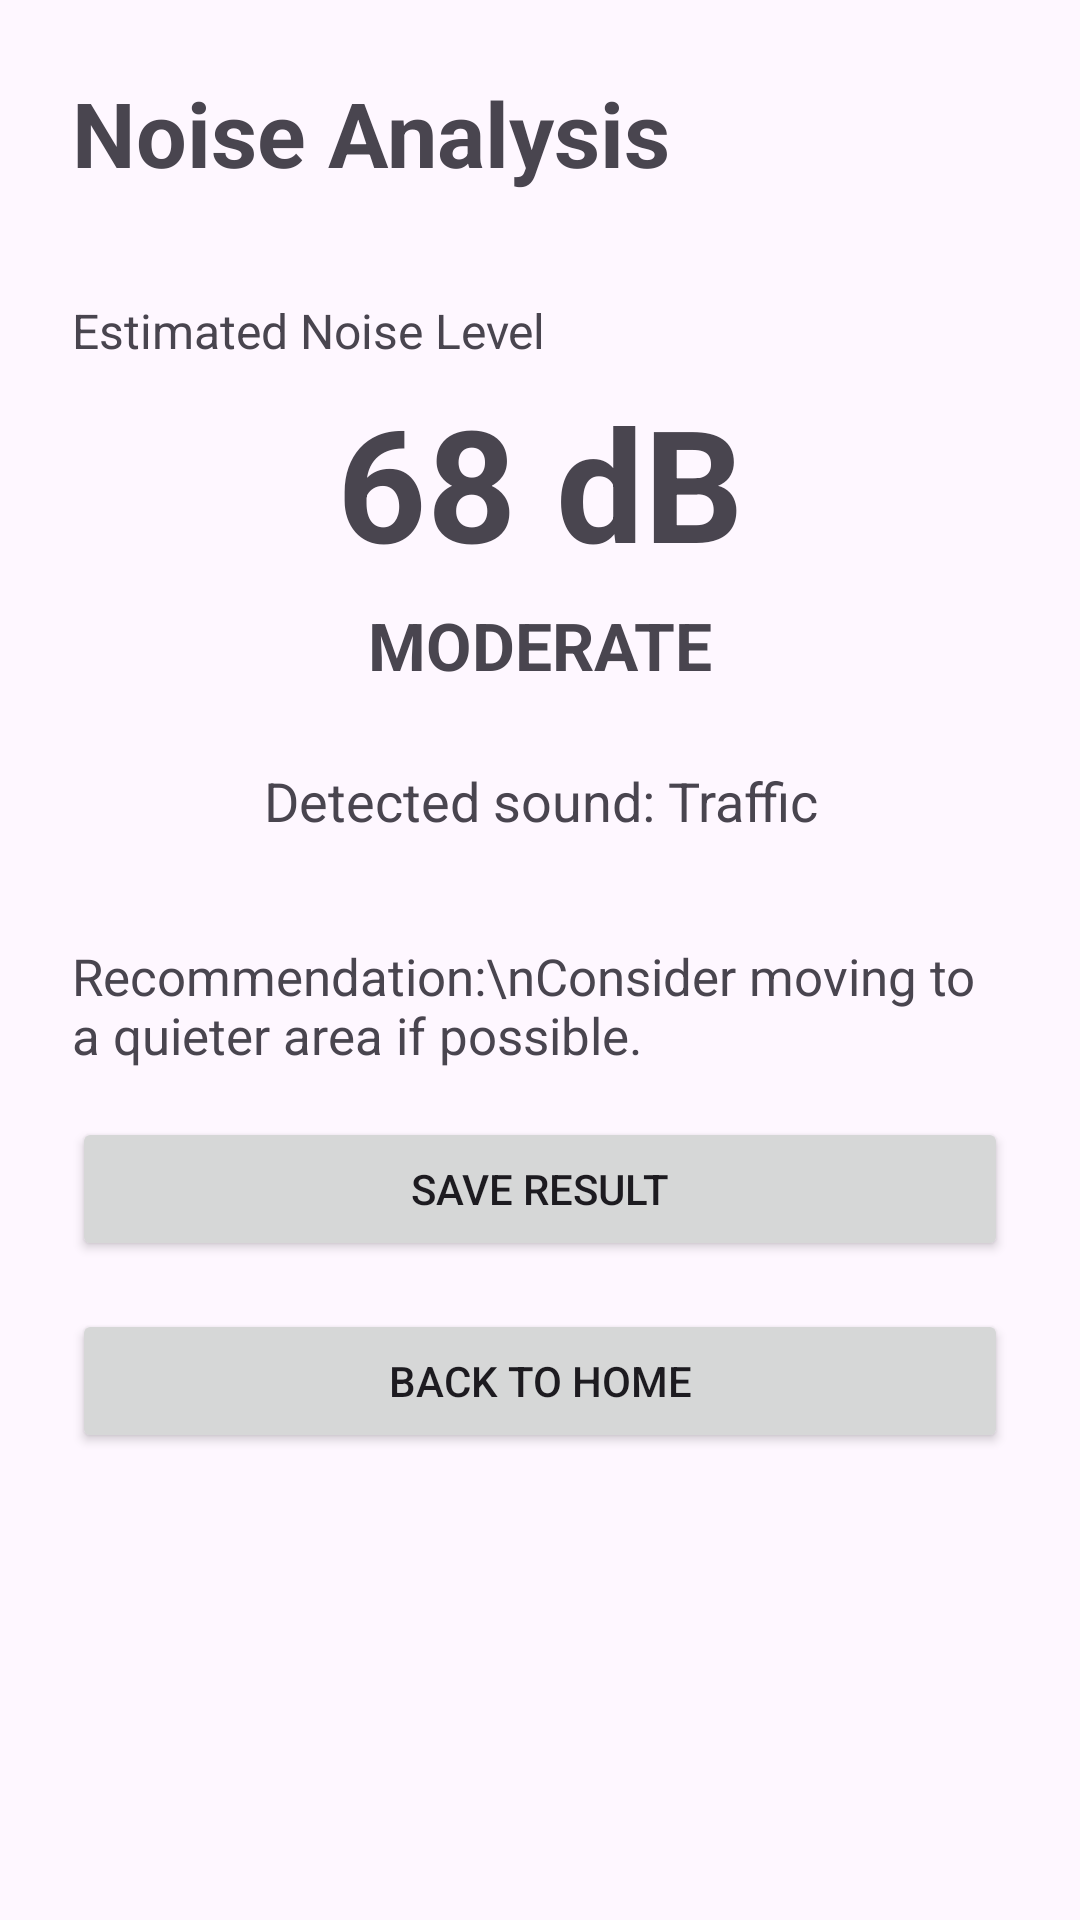

Write the Android layout XML for this screen, with the resource values it uses.
<!-- AndroidManifest.xml: application theme Theme.NSense -->
<!-- res/layout/activity_result.xml -->
<?xml version="1.0" encoding="utf-8"?>
<ScrollView xmlns:android="http://schemas.android.com/apk/res/android"
    android:layout_width="match_parent"
    android:layout_height="match_parent">

    <LinearLayout
        android:layout_width="match_parent"
        android:layout_height="wrap_content"
        android:orientation="vertical"
        android:padding="24dp">

        <TextView
            android:layout_width="wrap_content"
            android:layout_height="wrap_content"
            android:text="Noise Analysis"
            android:textSize="30sp"
            android:textStyle="bold" />

        <TextView
            android:layout_width="wrap_content"
            android:layout_height="wrap_content"
            android:layout_marginTop="35dp"
            android:text="Estimated Noise Level"
            android:textSize="16sp" />

        <TextView
            android:id="@+id/tvDecibel"
            android:layout_width="match_parent"
            android:layout_height="wrap_content"
            android:gravity="center"
            android:layout_marginTop="5dp"
            android:text="68 dB"
            android:textSize="52sp"
            android:textStyle="bold" />

        <TextView
            android:id="@+id/tvNoiseCategory"
            android:layout_width="match_parent"
            android:layout_height="wrap_content"
            android:gravity="center"
            android:layout_marginTop="5dp"
            android:text="MODERATE"
            android:textSize="22sp"
            android:textStyle="bold" />

        <TextView
            android:id="@+id/tvNoiseType"
            android:layout_width="match_parent"
            android:layout_height="wrap_content"
            android:gravity="center"
            android:layout_marginTop="25dp"
            android:text="Detected sound: Traffic"
            android:textSize="18sp" />

        <TextView
            android:id="@+id/tvRecommendation"
            android:layout_width="match_parent"
            android:layout_height="wrap_content"
            android:layout_marginTop="35dp"
            android:text="Recommendation:\nConsider moving to a quieter area if possible."
            android:textSize="17sp" />

        <Button
            android:id="@+id/btnSaveResult"
            android:layout_width="match_parent"
            android:layout_height="wrap_content"
            android:layout_marginTop="16dp"
            android:text="Save Result" />

        <Button
            android:id="@+id/btnBackHome"
            android:layout_width="match_parent"
            android:layout_height="wrap_content"
            android:layout_marginTop="16dp"
            android:text="Back to Home" />

    </LinearLayout>

</ScrollView>
<!-- resources referenced by this layout -->
<resources>
  <style name="Theme.NSense" parent="Base.Theme.NSense" />
  <style name="Base.Theme.NSense" parent="Theme.Material3.DayNight.NoActionBar">
          
          
      </style>
</resources>
